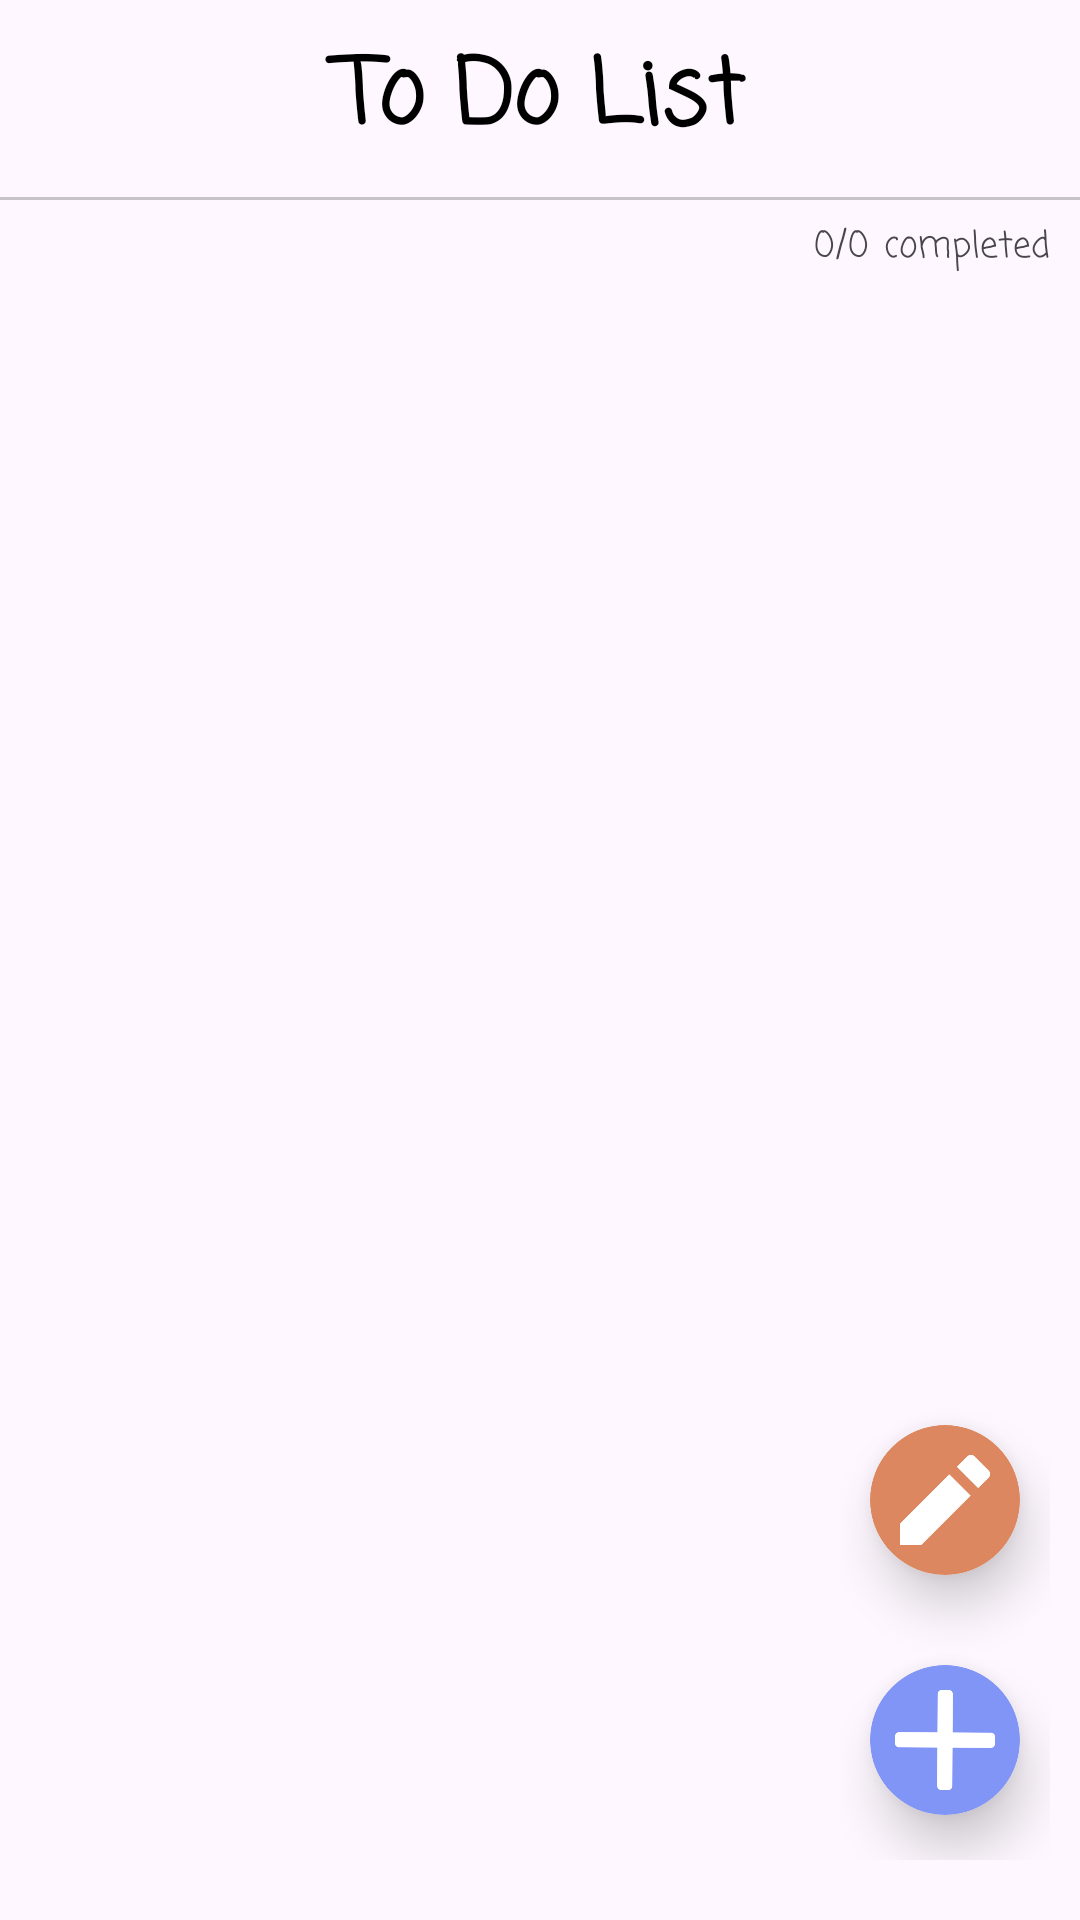

Layout XML and referenced resources for this Android screen:
<!-- AndroidManifest.xml: application theme Theme.SimplePlanner -->
<!-- res/layout/activity_todo_list.xml -->
<?xml version="1.0" encoding="utf-8"?>
<androidx.constraintlayout.widget.ConstraintLayout xmlns:android="http://schemas.android.com/apk/res/android"
    android:layout_width="match_parent"
    android:layout_height="match_parent"
    xmlns:app="http://schemas.android.com/apk/res-auto"
    xmlns:tools="http://schemas.android.com/tools"
    tools:context=".activities.TODOListActivity.TODOListActivity">

    <LinearLayout
        android:id="@+id/header"
        android:orientation="vertical"
        app:layout_constraintTop_toTopOf="parent"
        app:layout_constraintLeft_toLeftOf="parent"
        android:layout_width="match_parent"
        android:layout_height="wrap_content">
        <LinearLayout
            android:orientation="horizontal"
            android:gravity="center_vertical"
            android:layout_width="match_parent"
            android:layout_height="match_parent">

            <CheckBox
                android:id="@+id/checkBox"
                android:layout_width="50dp"
                android:layout_height="50dp"
                android:visibility="invisible"
                />

            <TextView
                android:layout_width="0dp"
                android:layout_height="wrap_content"
                android:layout_weight="1"
                android:textAlignment="center"
                android:paddingHorizontal="20dp"
                android:paddingVertical="10dp"
                android:text="@string/to_do_list"
                android:textColor="@color/black"
                android:textSize="30dp"
                android:textStyle="bold"
                android:fontFamily="casual"
                />

            <ImageView
                android:id="@+id/setting"
                android:src="@drawable/img_setting"
                android:padding="10dp"
                android:layout_width="50dp"
                android:layout_height="50dp"
                android:clickable="true"
                android:focusable="true"
                />
        </LinearLayout>

        <TextView
            android:background="#37000000"
            android:layout_width="match_parent"
            android:layout_height="1dp"/>
    </LinearLayout>

    <LinearLayout
        android:id="@+id/progress"
        android:orientation="horizontal"
        android:paddingHorizontal="10dp"
        android:paddingVertical="5dp"
        android:layout_width="wrap_content"
        android:layout_height="wrap_content"
        app:layout_constraintTop_toBottomOf="@id/header"
        app:layout_constraintRight_toRightOf="parent"
        android:gravity="center_vertical"
        >
        <TextView
            android:id="@+id/progress_completed"
            android:text="0"
            android:textSize="12dp"
            android:layout_width="wrap_content"
            android:layout_height="wrap_content"
            />
        <TextView
            android:text="/"
            android:layout_width="wrap_content"
            android:layout_height="wrap_content"/>
        <TextView
            android:id="@+id/progress_total"
            android:text="0"
            android:textSize="12dp"
            android:layout_width="wrap_content"
            android:layout_height="wrap_content"
            android:layout_marginRight="5dp"
            />
        <TextView
            android:text="@string/items_status_completed"
            android:textSize="12dp"
            android:layout_width="wrap_content"
            android:layout_height="wrap_content"/>
    </LinearLayout>



    <androidx.recyclerview.widget.RecyclerView
        android:id="@+id/todoList"
        app:layout_constraintTop_toBottomOf="@id/header"
        app:layout_constraintLeft_toLeftOf="parent"
        app:layout_constraintBottom_toBottomOf="parent"
        android:layout_width="match_parent"
        android:layout_height="0dp"
        app:layout_constraintVertical_weight="1"
        tools:listitem="@layout/item_todo_list"
        android:paddingBottom="100dp"
        android:clipToPadding="false"
        />

    <ScrollView
        android:id="@+id/background"
        app:layout_constraintTop_toBottomOf="@id/header"
        app:layout_constraintLeft_toLeftOf="parent"
        app:layout_constraintBottom_toBottomOf="parent"
        android:layout_width="match_parent"
        android:layout_height="0dp"
        android:weightSum="1"
        android:paddingHorizontal="50dp"
        android:paddingTop="50dp"
        android:paddingBottom="100dp"
        android:clipToPadding="false"
        android:visibility="gone"
        >
        <LinearLayout
            android:orientation="vertical"
            android:layout_width="match_parent"
            android:layout_height="match_parent"
            android:gravity="center"
            >
            <ImageView
                android:src="@drawable/ic_launcher_foreground"
                android:alpha="0.2"
                android:layout_width="match_parent"
                android:layout_height="wrap_content"/>
            <TextView
                android:text="@string/nothing_to_do"
                android:textSize="25dp"
                android:alpha="0.4"
                android:layout_width="wrap_content"
                android:layout_height="wrap_content"/>

        </LinearLayout>
    </ScrollView>



    <LinearLayout
        android:id="@+id/normal_mode"
        android:layout_width="wrap_content"
        android:layout_height="wrap_content"
        android:orientation="vertical"
        android:paddingHorizontal="10dp"
        android:paddingVertical="20dp"
        app:layout_constraintBottom_toBottomOf="parent"
        app:layout_constraintRight_toRightOf="parent"
        >
        <androidx.cardview.widget.CardView
            android:id="@+id/edit"
            android:layout_width="50dp"
            android:layout_height="50dp"
            android:layout_gravity="center"
            android:layout_marginVertical="15dp"
            android:layout_marginHorizontal="10dp"
            app:cardCornerRadius="25dp"
            app:cardElevation="10dp">
            <ImageView
                android:layout_width="match_parent"
                android:layout_height="match_parent"
                android:src="@drawable/img_edit"/>
        </androidx.cardview.widget.CardView>

        <androidx.cardview.widget.CardView
            android:id="@+id/plus"
            android:layout_width="50dp"
            android:layout_height="50dp"
            android:layout_gravity="center"
            android:layout_marginVertical="15dp"
            android:layout_marginHorizontal="10dp"
            app:cardCornerRadius="25dp"
            app:cardElevation="10dp">
            <ImageView
                android:layout_width="match_parent"
                android:layout_height="match_parent"
                android:src="@drawable/img_plus" />
        </androidx.cardview.widget.CardView>
    </LinearLayout>




    <LinearLayout
        android:id="@+id/edit_mode"
        android:layout_width="wrap_content"
        android:layout_height="wrap_content"
        android:orientation="vertical"
        android:paddingHorizontal="10dp"
        android:paddingVertical="20dp"
        app:layout_constraintBottom_toBottomOf="parent"
        app:layout_constraintRight_toRightOf="parent"
        android:visibility="gone">

        <androidx.cardview.widget.CardView
            android:id="@+id/undo"
            android:layout_width="50dp"
            android:layout_height="50dp"
            android:layout_gravity="center"
            android:layout_marginVertical="15dp"
            android:layout_marginHorizontal="10dp"
            app:cardCornerRadius="25dp"
            app:cardElevation="10dp">

            <ImageView
                android:layout_width="match_parent"
                android:layout_height="match_parent"
                android:src="@drawable/img_undo"/>
        </androidx.cardview.widget.CardView>

        <androidx.cardview.widget.CardView
            android:id="@+id/check"
            android:layout_width="50dp"
            android:layout_height="50dp"
            android:layout_gravity="center"
            android:layout_marginVertical="15dp"
            android:layout_marginHorizontal="10dp"
            app:cardCornerRadius="25dp"
            app:cardElevation="10dp">

            <ImageView
                android:layout_width="match_parent"
                android:layout_height="match_parent"
                android:src="@drawable/img_check2" />
        </androidx.cardview.widget.CardView>

        <androidx.cardview.widget.CardView
            android:id="@+id/uncheck"
            android:layout_width="50dp"
            android:layout_height="50dp"
            android:layout_gravity="center"
            android:layout_marginVertical="15dp"
            android:layout_marginHorizontal="10dp"
            app:cardCornerRadius="25dp"
            app:cardElevation="10dp">

            <ImageView
                android:layout_width="match_parent"
                android:layout_height="match_parent"
                android:src="@drawable/img_uncheck" />
        </androidx.cardview.widget.CardView>

        <androidx.cardview.widget.CardView
            android:id="@+id/delete"
            android:layout_width="50dp"
            android:layout_height="50dp"
            android:layout_gravity="center"
            android:layout_marginVertical="15dp"
            android:layout_marginHorizontal="10dp"
            app:cardCornerRadius="25dp"
            app:cardElevation="10dp"
            >

            <ImageView
                android:layout_width="match_parent"
                android:layout_height="match_parent"
                android:src="@drawable/img_delete" />
        </androidx.cardview.widget.CardView>
    </LinearLayout>


</androidx.constraintlayout.widget.ConstraintLayout>
<!-- res/layout/item_todo_list.xml (included above) -->
<?xml version="1.0" encoding="utf-8"?>
<LinearLayout
    android:id="@+id/item"
    xmlns:android="http://schemas.android.com/apk/res/android"
    android:orientation="horizontal"
    android:layout_width="match_parent"
    android:layout_height="wrap_content"
    android:paddingVertical="30dp"
    android:gravity="center"
    android:clickable="true"
    android:focusable="true"
    android:background="@drawable/ripple_box">


    <CheckBox
        android:id="@+id/checkbox"
        android:layout_width="wrap_content"
        android:layout_height="wrap_content"
        />


    <LinearLayout
        android:orientation="vertical"
        android:layout_width="0dp"
        android:layout_weight="1"
        android:layout_height="wrap_content">

        <TextView
            android:id="@+id/title"
            android:text="@string/title"
            android:textSize="20dp"
            android:textStyle="bold"
            android:maxLines="2"
            android:ellipsize="end"
            android:layout_width="match_parent"
            android:layout_height="wrap_content"/>
        <TextView
            android:id="@+id/content"
            android:text="@string/content"
            android:textSize="14dp"
            android:textColor="#A1A1A1"
            android:maxLines="2"
            android:ellipsize="end"
            android:layout_width="match_parent"
            android:layout_height="match_parent"/>
        <LinearLayout
            android:id="@+id/createdContainer"
            android:orientation="horizontal"
            android:layout_width="match_parent"
            android:layout_height="wrap_content">
            <TextView
                android:textSize="12dp"
                android:text="@string/created"
                android:layout_width="wrap_content"
                android:layout_height="wrap_content"
                android:layout_marginEnd="5dp"
                />
            <TextView
                android:id="@+id/created"
                android:textSize="12dp"
                android:text="2024.01.15.11:21"
                android:layout_width="wrap_content"
                android:layout_height="wrap_content"/>
        </LinearLayout>
        <LinearLayout
            android:id="@+id/updatedContainer"
            android:orientation="horizontal"
            android:layout_width="match_parent"
            android:layout_height="wrap_content">
            <TextView
                android:textSize="12dp"
                android:textColor="#2155F3"
                android:text="@string/updated"
                android:layout_width="wrap_content"
                android:layout_height="wrap_content"
                android:layout_marginEnd="5dp"/>
            <TextView
                android:id="@+id/updated"
                android:textSize="12dp"
                android:textColor="#2155F3"
                android:text="2024.01.15.13:11"
                android:layout_width="wrap_content"
                android:layout_height="wrap_content"/>
        </LinearLayout>

        <TextView
            android:id="@+id/status"
            android:textSize="12dp"
            android:text="@string/items_status_not_yet_completed"
            android:textColor="#4CAF50"
            android:layout_width="match_parent"
            android:layout_height="wrap_content"/>

        <LinearLayout
            android:id="@+id/scheduledContainer"
            android:orientation="horizontal"
            android:layout_width="match_parent"
            android:layout_height="wrap_content"
            android:gravity="center_vertical"
            >
            <ImageView
                android:id="@+id/clock"
                android:src="@drawable/img_clock"
                android:layout_width="10dp"
                android:layout_height="10dp"
                android:layout_marginRight="5dp"
                />
            <TextView
                android:id="@+id/scheduledPrefix"
                android:textSize="12dp"
                android:textColor="#F44336"
                android:text="@string/scheduled"
                android:layout_marginRight="7dp"
                android:layout_width="wrap_content"
                android:layout_height="wrap_content" />
            <TextView
                android:id="@+id/scheduled"
                android:textSize="12dp"
                android:textColor="#F44336"
                android:text="2024.02.26 13:11"
                android:layout_width="wrap_content"
                android:layout_height="wrap_content"/>
        </LinearLayout>
        <LinearLayout
            android:id="@+id/unScheduledContainer"
            android:orientation="horizontal"
            android:layout_width="match_parent"
            android:layout_height="wrap_content"
            android:gravity="center_vertical"
            android:visibility="gone">
            <ImageView
                android:src="@drawable/img_clock_disabled"
                android:layout_width="10dp"
                android:layout_height="10dp"
                android:layout_marginRight="5dp"
                android:alpha="0.5"
                />
            <TextView
                android:textSize="12dp"
                android:textColor="#B5B4B4"
                android:text="@string/unscheduled"
                android:layout_width="wrap_content"
                android:layout_height="wrap_content"/>
        </LinearLayout>

    </LinearLayout>


    <ImageView
        android:id="@+id/check"
        android:src="@drawable/img_check"
        android:layout_width="25dp"
        android:layout_height="25dp"
        android:layout_margin="15dp"
        />


</LinearLayout>
<!-- resources referenced by this layout -->
<resources>
  <!-- drawable ic_launcher_foreground: png bitmap (drawable, 32375 bytes) -->
  <!-- drawable img_clock: png bitmap (drawable, 16474 bytes) -->
  <!-- drawable img_clock_disabled: png bitmap (drawable, 22958 bytes) -->
  <!-- drawable img_edit: png bitmap (drawable, 15977 bytes) -->
  <!-- drawable img_plus: png bitmap (drawable, 31085 bytes) -->
  <!-- drawable img_uncheck: png bitmap (drawable, 21999 bytes) -->
  <!-- drawable img_undo: png bitmap (drawable, 18058 bytes) -->
  <!-- drawable ripple_box (drawable) -->
  <?xml version="1.0" encoding="utf-8"?>
  <ripple xmlns:android="http://schemas.android.com/apk/res/android"
      android:color="?android:attr/colorControlHighlight">
      <item android:id="@android:id/mask">
          <shape android:shape="rectangle">
              <solid android:color="?android:attr/colorPrimaryDark" />
          </shape>
      </item>
      <item android:id="@android:id/background">
          <shape android:shape="rectangle">
              <solid android:color="@android:color/transparent" />
          </shape>
      </item>
  </ripple>
  <string name="content">CONTENT (not necessary)</string>
  <string name="created">created</string>
  <string name="items_status_completed">completed</string>
  <string name="items_status_not_yet_completed">to do</string>
  <string name="nothing_to_do">nothing to do</string>
  <string name="scheduled">scheduled</string>
  <string name="title">TITLE</string>
  <string name="to_do_list">To Do List</string>
  <string name="unscheduled">unscheduled</string>
  <string name="updated">updated</string>
  <style name="Theme.SimplePlanner" parent="Base.Theme.SimplePlanner" />
  <style name="Base.Theme.SimplePlanner" parent="Theme.Material3.DayNight.NoActionBar">
          
          
          <item name="android:fontFamily">casual</item>
      </style>
  <!-- not gathered from this repository: default colours our renderer supplied (Android Studio template values) -->
  <color name="black">#FF000000</color>
</resources>
